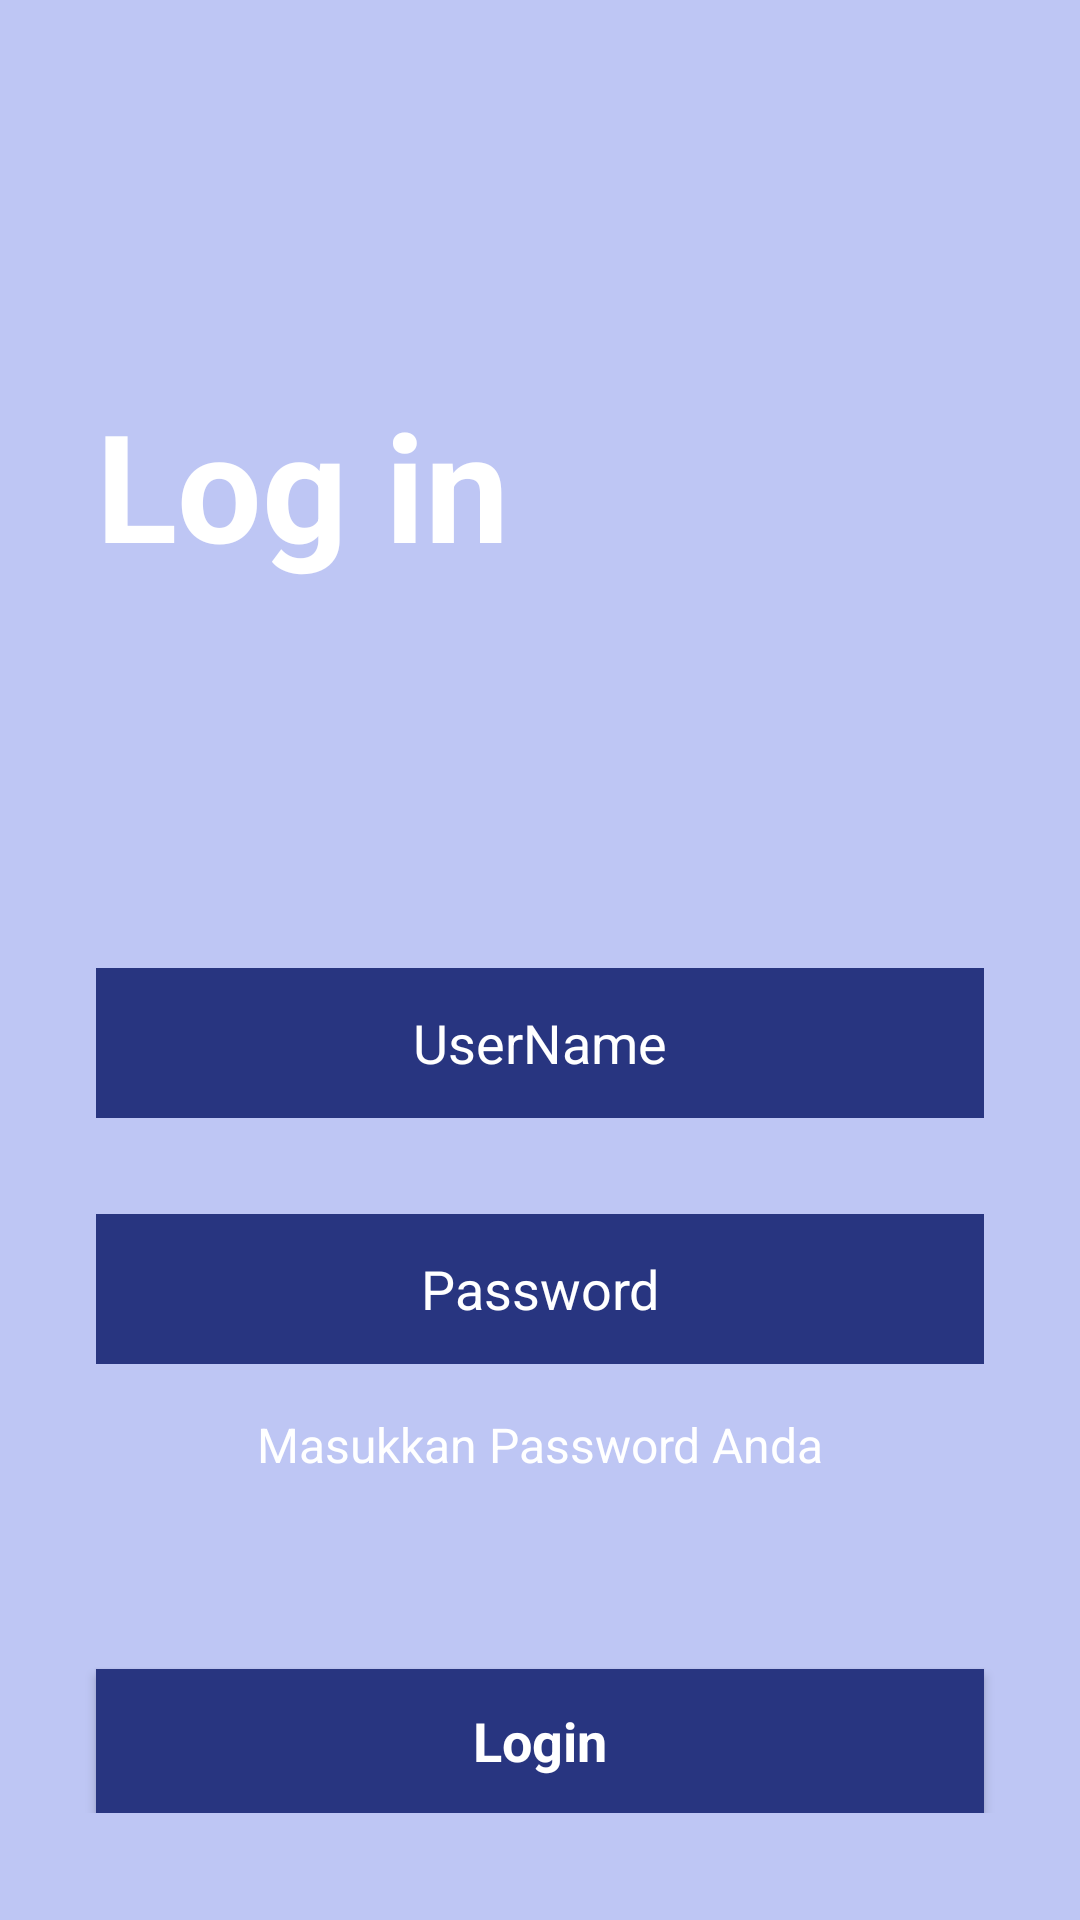

Write the Android layout XML for this screen, with the resource values it uses.
<!-- AndroidManifest.xml: application theme Theme.EnsBerita -->
<!-- res/layout/activity_login.xml -->
<?xml version="1.0" encoding="utf-8"?>
<androidx.constraintlayout.widget.ConstraintLayout xmlns:android="http://schemas.android.com/apk/res/android"
    xmlns:app="http://schemas.android.com/apk/res-auto"
    xmlns:tools="http://schemas.android.com/tools"
    android:id="@+id/main"
    android:layout_width="match_parent"
    android:layout_height="match_parent"
    android:background="@color/main_color"
    tools:context=".Activity.LoginActivity">

    <ScrollView
        android:layout_width="match_parent"
        android:layout_height="match_parent">

        <LinearLayout
            android:layout_width="match_parent"
            android:layout_height="wrap_content"
            android:orientation="vertical" >

            <TextView
                android:id="@+id/textView6"
                android:layout_width="match_parent"
                android:layout_height="wrap_content"
                android:text="Log in"
                android:textSize="50sp"
                android:textColor="@color/white"
                android:layout_marginTop="128dp"
                android:layout_marginStart="32dp"
                android:textStyle="bold"/>

            <EditText
                android:id="@+id/editTextText"
                android:layout_width="match_parent"
                android:layout_height="50dp"
                android:hint="UserName"
                android:textAlignment="center"
                android:textColor="@color/white"
                android:textColorHint="@color/white"
                android:ems="10"
                android:background="@drawable/edittext_background"
                android:layout_marginTop="128dp"
                android:layout_marginStart="32dp"
                android:layout_marginEnd="32dp"
                android:inputType="text" />

            <EditText
                android:id="@+id/editTextPassword"
                android:layout_width="match_parent"
                android:layout_height="50dp"
                android:hint="Password"
                android:textAlignment="center"
                android:textColor="@color/white"
                android:textColorHint="@color/white"
                android:ems="10"
                android:background="@drawable/edittext_background"
                android:layout_marginTop="32dp"
                android:layout_marginStart="32dp"
                android:layout_marginEnd="32dp"
                android:inputType="textPassword" />

            <TextView
                android:id="@+id/textView7"
                android:layout_width="match_parent"
                android:layout_height="wrap_content"
                android:text="Masukkan Password Anda"
                android:textAlignment="center"
                android:textColor="@color/white"
                android:textSize="16sp"
                android:layout_marginTop="16dp"/>

            <androidx.appcompat.widget.AppCompatButton
                android:id="@+id/loginBtn"
                style="@android:style/Widget.Button"
                android:layout_marginTop="64dp"
                android:layout_marginStart="32dp"
                android:layout_marginEnd="32dp"
                android:background="@color/orange"
                android:textSize="18sp"
                android:textStyle="bold"
                android:textColor="@color/white"
                android:layout_width="match_parent"
                android:layout_height="wrap_content"
                android:text="Login" />

        </LinearLayout>
    </ScrollView>

</androidx.constraintlayout.widget.ConstraintLayout>
<!-- resources referenced by this layout -->
<resources>
  <color name="main_color">#BEC6F4</color>
  <color name="orange">#283580</color>
  <color name="white">#FFFFFFFF</color>
  <!-- drawable edittext_background (drawable) -->
  <?xml version="1.0" encoding="utf-8"?>
  <selector xmlns:android="http://schemas.android.com/apk/res/android">
      <item>
          <shape android:shape="rectangle">
              <solid android:color="@color/dark_blue"></solid>
          </shape>
      </item>
  </selector>
  <style name="Theme.EnsBerita" parent="Base.Theme.EnsBerita" />
  <color name="dark_blue">#283580</color>
  <style name="Base.Theme.EnsBerita" parent="Theme.Material3.DayNight.NoActionBar">
          
          
      </style>
</resources>
